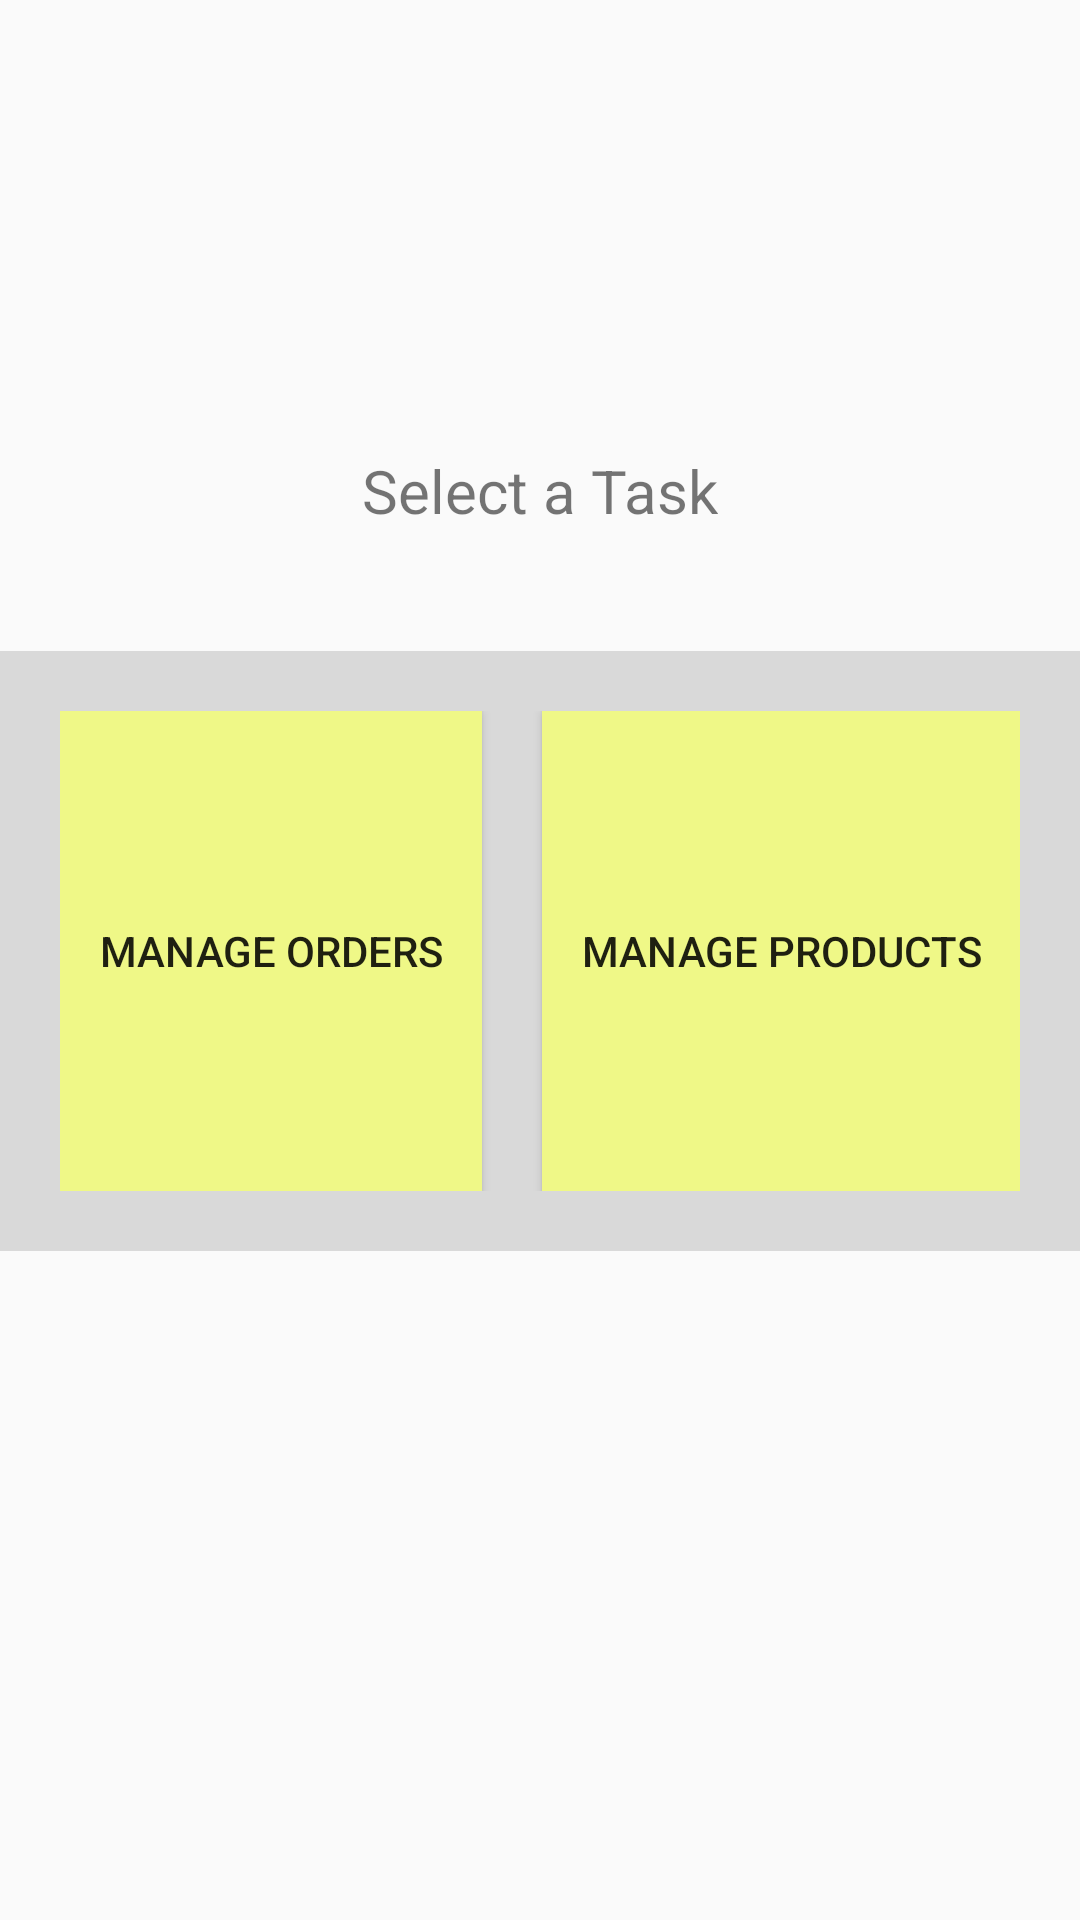

The Android layout XML behind this screen, and the referenced resources:
<!-- AndroidManifest.xml: application theme Theme.DrinkItNowPare -->
<!-- res/layout/activity_dashbord.xml -->
<?xml version="1.0" encoding="utf-8"?>
<androidx.constraintlayout.widget.ConstraintLayout xmlns:android="http://schemas.android.com/apk/res/android"
    xmlns:app="http://schemas.android.com/apk/res-auto"
    xmlns:tools="http://schemas.android.com/tools"
    android:layout_width="match_parent"
    android:layout_height="match_parent"
    tools:context=".dashbord">


    <TextView
        android:id="@+id/textView3"
        android:layout_width="wrap_content"
        android:layout_height="wrap_content"
        android:layout_marginTop="150dp"
        android:text="Select a Task"
        android:textSize="20dp"
        app:layout_constraintEnd_toEndOf="parent"
        app:layout_constraintStart_toStartOf="parent"
        app:layout_constraintTop_toTopOf="parent" />

    <LinearLayout
        android:layout_width="match_parent"
        android:layout_height="200dp"
        android:layout_marginTop="40dp"
        android:background="#D9D9D9"
        android:orientation="horizontal"
        android:padding="20dp"
        app:layout_constraintEnd_toEndOf="parent"
        app:layout_constraintStart_toStartOf="parent"
        app:layout_constraintTop_toBottomOf="@+id/textView3">

        <Button
            android:id="@+id/button_manageOrders"
            android:layout_width="wrap_content"
            android:layout_height="match_parent"
            android:layout_weight="1"
            android:background="#EFF887"
            android:layout_marginEnd="20dp"
            android:text="Manage Orders" />

        <Button
            android:id="@+id/button_manageProducts"
            android:layout_width="wrap_content"
            android:layout_height="match_parent"
            android:background="#EFF887"
            android:layout_weight="1"
            android:text="Manage Products" />

    </LinearLayout>


</androidx.constraintlayout.widget.ConstraintLayout>
<!-- resources referenced by this layout -->
<resources>
  <style name="Theme.DrinkItNowPare" parent="android:Theme.Material.Light.NoActionBar" />
</resources>
